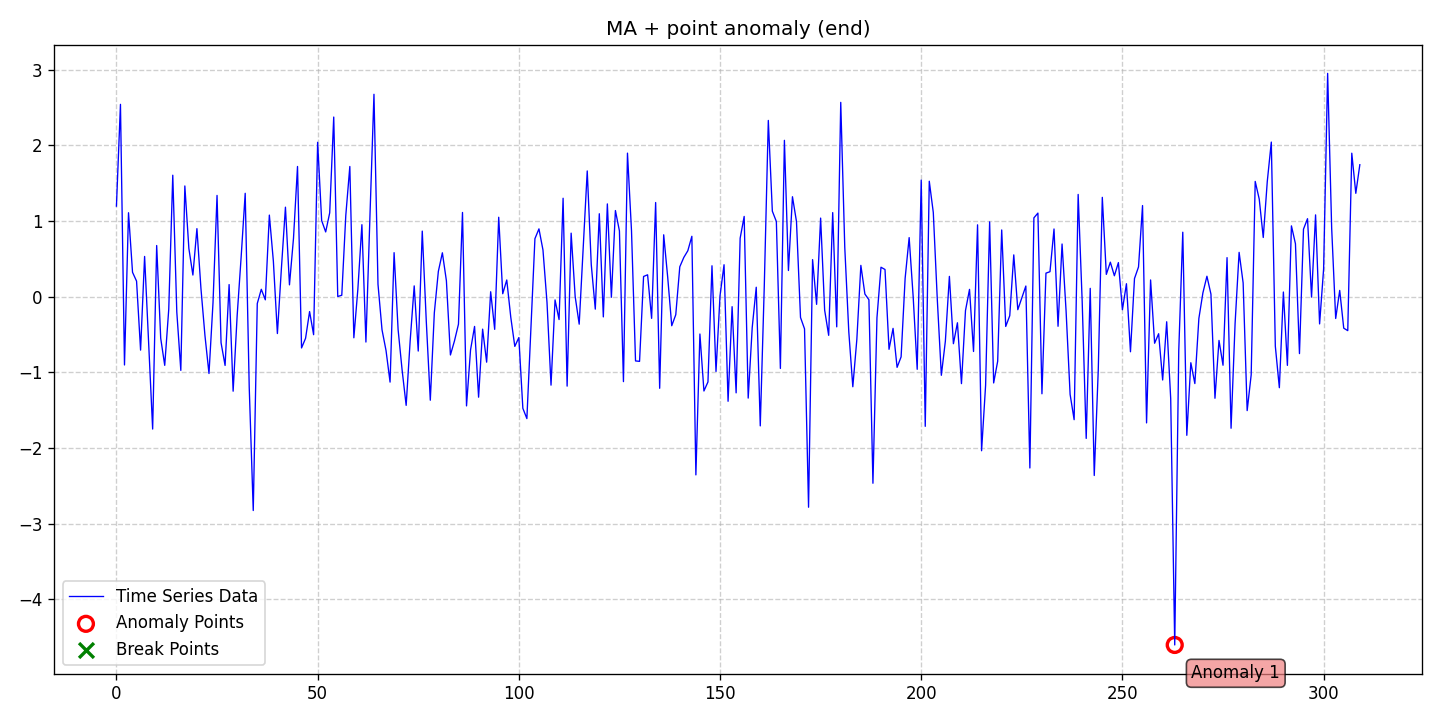

The file beside this chart, header and first rows:
date, data, stationary, det_lin_up, det_lin_down, det_quad, det_cubic, det_exp, det_damped, stoc_trend, volatility, single_seas, multiple_seas, point_anom_single, point_anom_multi, collect_anom, context_anom, mean_shift, var_shift, trend_shift, point_anom_count, point_anom_location, point_anom_point, collect_anom_count
2020-01-01, 1.198, 0, 0, 0, 0, 0, 0, 0, 0, 0, 0, 0, 1, 0, 0, 0, 0, 0, 0, 1, end, [263], 0
2020-01-02, 2.544, 0, 0, 0, 0, 0, 0, 0, 0, 0, 0, 0, 1, 0, 0, 0, 0, 0, 0, 1, end, [263], 0
2020-01-03, -0.9019, 0, 0, 0, 0, 0, 0, 0, 0, 0, 0, 0, 1, 0, 0, 0, 0, 0, 0, 1, end, [263], 0
2020-01-04, 1.111, 0, 0, 0, 0, 0, 0, 0, 0, 0, 0, 0, 1, 0, 0, 0, 0, 0, 0, 1, end, [263], 0
2020-01-05, 0.3233, 0, 0, 0, 0, 0, 0, 0, 0, 0, 0, 0, 1, 0, 0, 0, 0, 0, 0, 1, end, [263], 0
2020-01-06, 0.2067, 0, 0, 0, 0, 0, 0, 0, 0, 0, 0, 0, 1, 0, 0, 0, 0, 0, 0, 1, end, [263], 0
2020-01-07, -0.7055, 0, 0, 0, 0, 0, 0, 0, 0, 0, 0, 0, 1, 0, 0, 0, 0, 0, 0, 1, end, [263], 0
2020-01-08, 0.5328, 0, 0, 0, 0, 0, 0, 0, 0, 0, 0, 0, 1, 0, 0, 0, 0, 0, 0, 1, end, [263], 0
2020-01-09, -0.5996, 0, 0, 0, 0, 0, 0, 0, 0, 0, 0, 0, 1, 0, 0, 0, 0, 0, 0, 1, end, [263], 0
2020-01-10, -1.749, 0, 0, 0, 0, 0, 0, 0, 0, 0, 0, 0, 1, 0, 0, 0, 0, 0, 0, 1, end, [263], 0
2020-01-11, 0.6772, 0, 0, 0, 0, 0, 0, 0, 0, 0, 0, 0, 1, 0, 0, 0, 0, 0, 0, 1, end, [263], 0
2020-01-12, -0.548, 0, 0, 0, 0, 0, 0, 0, 0, 0, 0, 0, 1, 0, 0, 0, 0, 0, 0, 1, end, [263], 0
2020-01-13, -0.9069, 0, 0, 0, 0, 0, 0, 0, 0, 0, 0, 0, 1, 0, 0, 0, 0, 0, 0, 1, end, [263], 0
2020-01-14, -0.1655, 0, 0, 0, 0, 0, 0, 0, 0, 0, 0, 0, 1, 0, 0, 0, 0, 0, 0, 1, end, [263], 0
2020-01-15, 1.607, 0, 0, 0, 0, 0, 0, 0, 0, 0, 0, 0, 1, 0, 0, 0, 0, 0, 0, 1, end, [263], 0
2020-01-16, -0.2011, 0, 0, 0, 0, 0, 0, 0, 0, 0, 0, 0, 1, 0, 0, 0, 0, 0, 0, 1, end, [263], 0
2020-01-17, -0.9734, 0, 0, 0, 0, 0, 0, 0, 0, 0, 0, 0, 1, 0, 0, 0, 0, 0, 0, 1, end, [263], 0
2020-01-18, 1.465, 0, 0, 0, 0, 0, 0, 0, 0, 0, 0, 0, 1, 0, 0, 0, 0, 0, 0, 1, end, [263], 0
2020-01-19, 0.6384, 0, 0, 0, 0, 0, 0, 0, 0, 0, 0, 0, 1, 0, 0, 0, 0, 0, 0, 1, end, [263], 0
2020-01-20, 0.2872, 0, 0, 0, 0, 0, 0, 0, 0, 0, 0, 0, 1, 0, 0, 0, 0, 0, 0, 1, end, [263], 0
2020-01-21, 0.9005, 0, 0, 0, 0, 0, 0, 0, 0, 0, 0, 0, 1, 0, 0, 0, 0, 0, 0, 1, end, [263], 0
2020-01-22, 0.1103, 0, 0, 0, 0, 0, 0, 0, 0, 0, 0, 0, 1, 0, 0, 0, 0, 0, 0, 1, end, [263], 0
2020-01-23, -0.514, 0, 0, 0, 0, 0, 0, 0, 0, 0, 0, 0, 1, 0, 0, 0, 0, 0, 0, 1, end, [263], 0
2020-01-24, -1.015, 0, 0, 0, 0, 0, 0, 0, 0, 0, 0, 0, 1, 0, 0, 0, 0, 0, 0, 1, end, [263], 0
2020-01-25, -0.07788, 0, 0, 0, 0, 0, 0, 0, 0, 0, 0, 0, 1, 0, 0, 0, 0, 0, 0, 1, end, [263], 0
2020-01-26, 1.34, 0, 0, 0, 0, 0, 0, 0, 0, 0, 0, 0, 1, 0, 0, 0, 0, 0, 0, 1, end, [263], 0
2020-01-27, -0.6089, 0, 0, 0, 0, 0, 0, 0, 0, 0, 0, 0, 1, 0, 0, 0, 0, 0, 0, 1, end, [263], 0
2020-01-28, -0.908, 0, 0, 0, 0, 0, 0, 0, 0, 0, 0, 0, 1, 0, 0, 0, 0, 0, 0, 1, end, [263], 0
2020-01-29, 0.161, 0, 0, 0, 0, 0, 0, 0, 0, 0, 0, 0, 1, 0, 0, 0, 0, 0, 0, 1, end, [263], 0
2020-01-30, -1.249, 0, 0, 0, 0, 0, 0, 0, 0, 0, 0, 0, 1, 0, 0, 0, 0, 0, 0, 1, end, [263], 0
2020-01-31, -0.2498, 0, 0, 0, 0, 0, 0, 0, 0, 0, 0, 0, 1, 0, 0, 0, 0, 0, 0, 1, end, [263], 0
2020-02-01, 0.5324, 0, 0, 0, 0, 0, 0, 0, 0, 0, 0, 0, 1, 0, 0, 0, 0, 0, 0, 1, end, [263], 0
2020-02-02, 1.368, 0, 0, 0, 0, 0, 0, 0, 0, 0, 0, 0, 1, 0, 0, 0, 0, 0, 0, 1, end, [263], 0
2020-02-03, -1.196, 0, 0, 0, 0, 0, 0, 0, 0, 0, 0, 0, 1, 0, 0, 0, 0, 0, 0, 1, end, [263], 0
2020-02-04, -2.826, 0, 0, 0, 0, 0, 0, 0, 0, 0, 0, 0, 1, 0, 0, 0, 0, 0, 0, 1, end, [263], 0
2020-02-05, -0.08939, 0, 0, 0, 0, 0, 0, 0, 0, 0, 0, 0, 1, 0, 0, 0, 0, 0, 0, 1, end, [263], 0
2020-02-06, 0.09869, 0, 0, 0, 0, 0, 0, 0, 0, 0, 0, 0, 1, 0, 0, 0, 0, 0, 0, 1, end, [263], 0
2020-02-07, -0.04051, 0, 0, 0, 0, 0, 0, 0, 0, 0, 0, 0, 1, 0, 0, 0, 0, 0, 0, 1, end, [263], 0
2020-02-08, 1.08, 0, 0, 0, 0, 0, 0, 0, 0, 0, 0, 0, 1, 0, 0, 0, 0, 0, 0, 1, end, [263], 0
2020-02-09, 0.4703, 0, 0, 0, 0, 0, 0, 0, 0, 0, 0, 0, 1, 0, 0, 0, 0, 0, 0, 1, end, [263], 0
2020-02-10, -0.4862, 0, 0, 0, 0, 0, 0, 0, 0, 0, 0, 0, 1, 0, 0, 0, 0, 0, 0, 1, end, [263], 0
2020-02-11, 0.3784, 0, 0, 0, 0, 0, 0, 0, 0, 0, 0, 0, 1, 0, 0, 0, 0, 0, 0, 1, end, [263], 0
2020-02-12, 1.184, 0, 0, 0, 0, 0, 0, 0, 0, 0, 0, 0, 1, 0, 0, 0, 0, 0, 0, 1, end, [263], 0
2020-02-13, 0.1573, 0, 0, 0, 0, 0, 0, 0, 0, 0, 0, 0, 1, 0, 0, 0, 0, 0, 0, 1, end, [263], 0
2020-02-14, 0.7717, 0, 0, 0, 0, 0, 0, 0, 0, 0, 0, 0, 1, 0, 0, 0, 0, 0, 0, 1, end, [263], 0
2020-02-15, 1.722, 0, 0, 0, 0, 0, 0, 0, 0, 0, 0, 0, 1, 0, 0, 0, 0, 0, 0, 1, end, [263], 0
2020-02-16, -0.6768, 0, 0, 0, 0, 0, 0, 0, 0, 0, 0, 0, 1, 0, 0, 0, 0, 0, 0, 1, end, [263], 0
2020-02-17, -0.5495, 0, 0, 0, 0, 0, 0, 0, 0, 0, 0, 0, 1, 0, 0, 0, 0, 0, 0, 1, end, [263], 0
2020-02-18, -0.196, 0, 0, 0, 0, 0, 0, 0, 0, 0, 0, 0, 1, 0, 0, 0, 0, 0, 0, 1, end, [263], 0
2020-02-19, -0.5016, 0, 0, 0, 0, 0, 0, 0, 0, 0, 0, 0, 1, 0, 0, 0, 0, 0, 0, 1, end, [263], 0
2020-02-20, 2.042, 0, 0, 0, 0, 0, 0, 0, 0, 0, 0, 0, 1, 0, 0, 0, 0, 0, 0, 1, end, [263], 0
2020-02-21, 1.007, 0, 0, 0, 0, 0, 0, 0, 0, 0, 0, 0, 1, 0, 0, 0, 0, 0, 0, 1, end, [263], 0
2020-02-22, 0.857, 0, 0, 0, 0, 0, 0, 0, 0, 0, 0, 0, 1, 0, 0, 0, 0, 0, 0, 1, end, [263], 0
2020-02-23, 1.11, 0, 0, 0, 0, 0, 0, 0, 0, 0, 0, 0, 1, 0, 0, 0, 0, 0, 0, 1, end, [263], 0
2020-02-24, 2.376, 0, 0, 0, 0, 0, 0, 0, 0, 0, 0, 0, 1, 0, 0, 0, 0, 0, 0, 1, end, [263], 0
2020-02-25, 0.003492, 0, 0, 0, 0, 0, 0, 0, 0, 0, 0, 0, 1, 0, 0, 0, 0, 0, 0, 1, end, [263], 0
2020-02-26, 0.01997, 0, 0, 0, 0, 0, 0, 0, 0, 0, 0, 0, 1, 0, 0, 0, 0, 0, 0, 1, end, [263], 0
2020-02-27, 1.077, 0, 0, 0, 0, 0, 0, 0, 0, 0, 0, 0, 1, 0, 0, 0, 0, 0, 0, 1, end, [263], 0
2020-02-28, 1.722, 0, 0, 0, 0, 0, 0, 0, 0, 0, 0, 0, 1, 0, 0, 0, 0, 0, 0, 1, end, [263], 0
2020-02-29, -0.5425, 0, 0, 0, 0, 0, 0, 0, 0, 0, 0, 0, 1, 0, 0, 0, 0, 0, 0, 1, end, [263], 0
... 250 more rows
